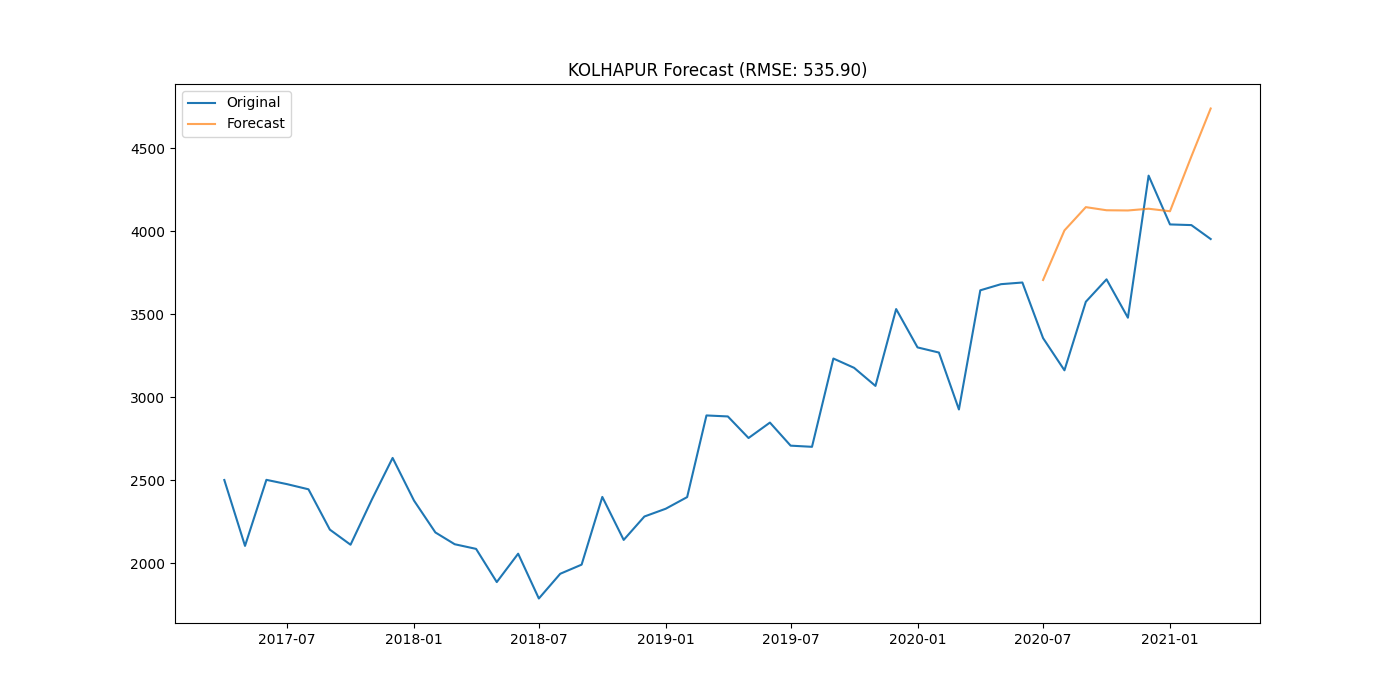

Source data for this figure (header and first rows):
district, date, actual, forecast
KOLHAPUR, 2020-07-01, 3357, 3707
KOLHAPUR, 2020-08-01, 3163, 4006
KOLHAPUR, 2020-09-01, 3576, 4146
KOLHAPUR, 2020-10-01, 3711, 4127
KOLHAPUR, 2020-11-01, 3480, 4126
KOLHAPUR, 2020-12-01, 4336, 4137
KOLHAPUR, 2021-01-01, 4042, 4121
KOLHAPUR, 2021-02-01, 4038, 4451
KOLHAPUR, 2021-03-01, 3954, 4741
